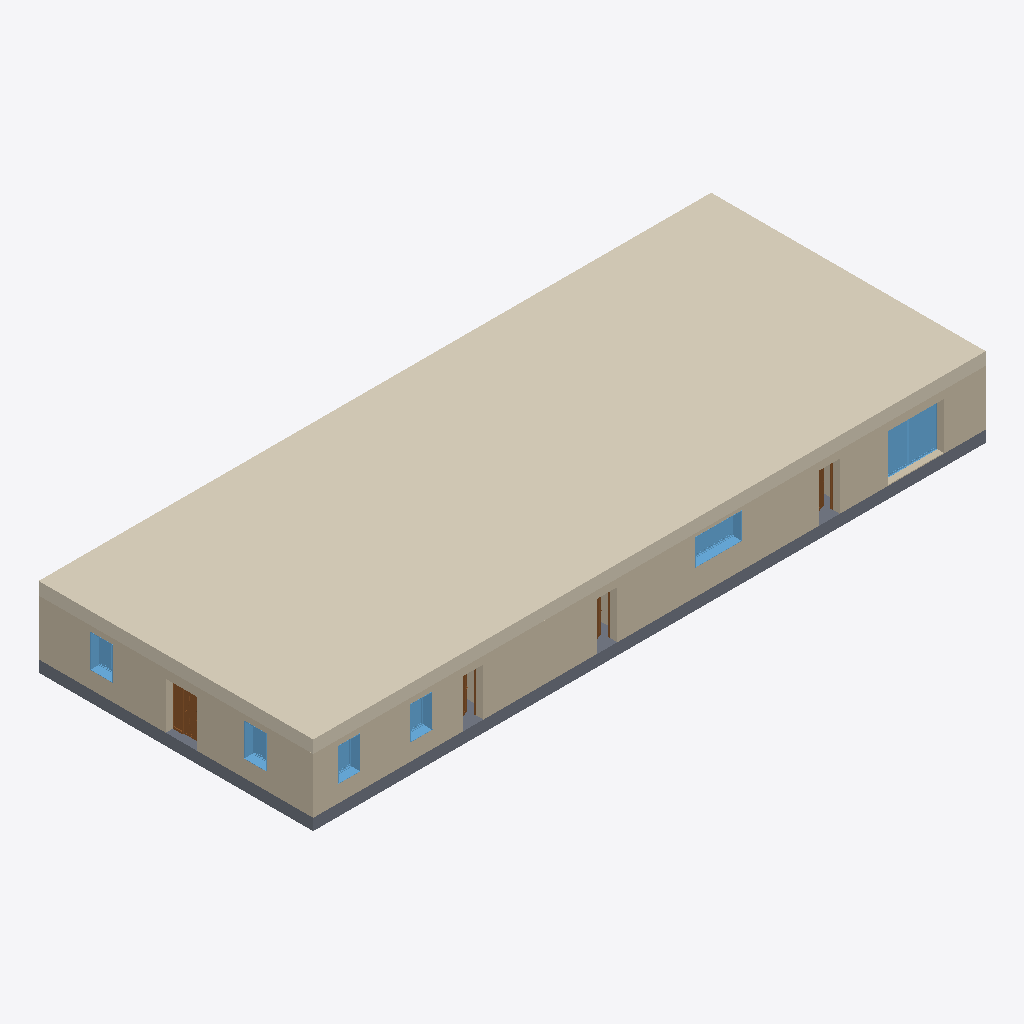
Isometric view of an IFC building model (IFC-SPF (STEP), schema IFC2X3, length unit metre), seen from the south-west, elements coloured by IFC class: 6 windows (light blue), 5 walls (beige), 4 doors (brown), 1 covering (cream), 1 slab (grey).
Extent 30.4 m × 12.4 m × 3.6 m (x, y, z). Storeys (1): Niveau 0 at 0.00 m. Elements (62): 22 IfcWindow, 21 IfcWallStandardCase, 17 IfcDoor, 1 IfcCovering, 1 IfcSlab.

HEADER;
FILE_DESCRIPTION(('ViewDefinition [CoordinationView_V2.0]'),'2;1');
FILE_NAME('','2022-04-14T08:38:57',(''),(''),'ODA IFC SDK 22.8','22.1.21.13 - Exporter 22.1.21.13 - Interface utilisateur alternative 22.1.21.13','');
FILE_SCHEMA(('IFC2X3'));
ENDSEC;
DATA;
#91=IFCPROJECT('2A01Hjf0b4sRbmfQRh3FCC',#20,'',$,$,'','',(#86),#83);
#107=IFCSITE('2A01Hjf0b4sRbmfQRh3FCE',#20,'Default',$,$,#106,$,$,.ELEMENT.,$,$,$,$,$);
#93=IFCBUILDING('2A01Hjf0b4sRbmfQRh3FCD',#20,'',$,$,#16,$,'',.ELEMENT.,$,$,$);
#96=IFCBUILDINGSTOREY('2A01Hjf0b4sRbmfQOKymwS',#20,'Niveau 0',$,'Niveau:Ligne du Niveau',#95,$,'Niveau 0',.ELEMENT.,0.0);
#1055=IFCCOVERING('1RiSF4wN50D9ta8ZgbqjUl',#20,'Plafond composé:Plafond avec isolation:963963',$,'Plafond composé:Plafond avec isolation',#1041,#1054,'963963',.CEILING.);
#417=IFCWALLSTANDARDCASE('3Vylax9Pn26vJj8BBwchaw',#20,'Mur de base:Mur Extérieur:958655',$,'Mur de base:Mur Extérieur',#405,#416,'958655');
#341=IFCWALLSTANDARDCASE('3Vylax9Pn26vJj8BBwchdY',#20,'Mur de base:Mur Extérieur:958567',$,'Mur de base:Mur Extérieur',#325,#340,'958567');
#1002=IFCSLAB('3Vylax9Pn26vJj8BBwcgtt',#20,'Sol:Sol bureau:963698',$,'Sol:Sol bureau',#991,#1001,'963698',.FLOOR.);
#58306=IFCWINDOW('3ZZEY8_Oj68PpJVuYab5$e',#20,'2 panneaux - SW:Grande baie:991844',$,'2 panneaux - SW:Grande baie',#66546,#58302,'991844',2.145000000000087,5.106000000000007);
#61188=IFCWINDOW('3ZZEY8_Oj68PpJVuYab51C',#20,'3 panneaux:Fenetre réunion conf:994752',$,'3 panneaux:Fenetre réunion conf',#66462,#61184,'994752',1.1950000000000025,2.1213510534543634);
#53320=IFCDOOR('14Tqpi9iP2tvdZ2GFE9Ofe',#20,'Avec panneau latéral:Porte entrée:984895',$,'Avec panneau latéral:Porte entrée',#65958,#53316,'984895',2.1750000000000584,1.5200000000000085);
#63424=IFCWINDOW('3ZZEY8_Oj68PpJVuYab4Pv',#20,'2 panneaux:Fenêtre Bureau:998389',$,'2 panneaux:Fenêtre Bureau',#66022,#63420,'998389',1.4950000000000025,1.0213510534543666);
#63436=IFCWINDOW('3ZZEY8_Oj68PpJVuYab471',#20,'2 panneaux:Fenêtre Bureau:998477',$,'2 panneaux:Fenêtre Bureau',#66086,#63432,'998477',1.4950000000000025,1.0213510534543666);
#63399=IFCWINDOW('3ZZEY8_Oj68PpJVuYab4Sd',#20,'2 panneaux:Fenêtre Bureau:998059',$,'2 panneaux:Fenêtre Bureau',#66610,#63395,'998059',1.4950000000000025,1.0213510534543666);
#63412=IFCWINDOW('3ZZEY8_Oj68PpJVuYab4Qf',#20,'2 panneaux:Fenêtre Bureau:998181',$,'2 panneaux:Fenêtre Bureau',#66674,#63408,'998181',1.4950000000000025,1.0213510534543666);
#65703=IFCDOOR('3sHE$Q1kr9B9Nu1xnJVwfh',#20,'Ext. Simple:Couloir:1011405',$,'Ext. Simple:Couloir',#66294,#65699,'1011405',2.2000000000000357,1.0000000000000853);
#65677=IFCDOOR('3sHE$Q1kr9B9Nu1xnJVwh8',#20,'Ext. Simple:Couloir:1011310',$,'Ext. Simple:Couloir',#66190,#65673,'1011310',2.2000000000000357,1.0000000000000853);
#65691=IFCDOOR('3sHE$Q1kr9B9Nu1xnJVwez',#20,'Ext. Simple:Couloir:1011355',$,'Ext. Simple:Couloir',#66398,#65687,'1011355',2.2000000000000357,1.0000000000000853);
#614=IFCWALLSTANDARDCASE('3Vylax9Pn26vJj8BBwchph',#20,'Mur de base:Mur Couloir:959854',$,'Mur de base:Mur Couloir',#602,#613,'959854');
#701=IFCWALLSTANDARDCASE('3Vylax9Pn26vJj8BBwchwb',#20,'Mur de base:Mur Couloir:960288',$,'Mur de base:Mur Couloir',#689,#700,'960288');
#788=IFCWALLSTANDARDCASE('3Vylax9Pn26vJj8BBwch6M',#20,'Mur de base:Mur Couloir:960531',$,'Mur de base:Mur Couloir',#776,#787,'960531');
ENDSEC;